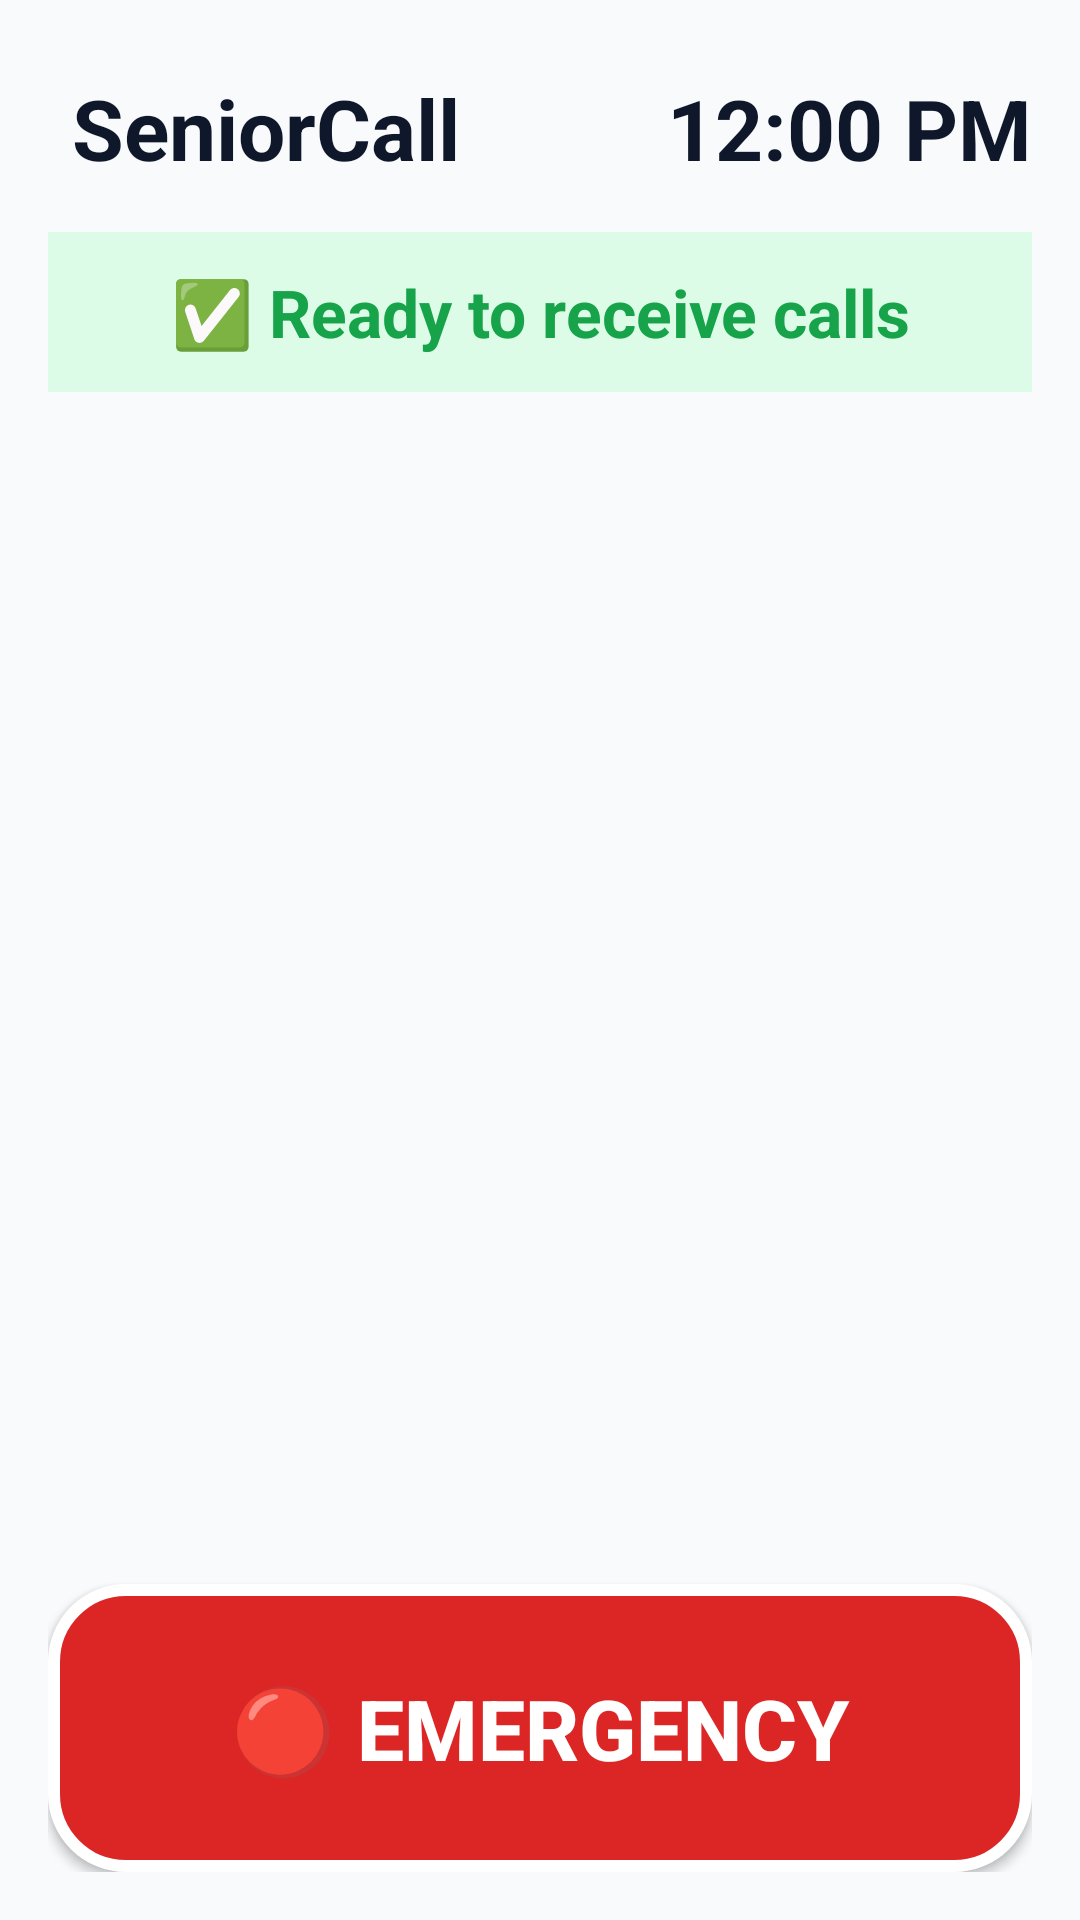

The Android layout XML behind this screen, and the referenced resources:
<!-- AndroidManifest.xml: application theme Theme.SeniorCall -->
<!-- res/layout/activity_home.xml -->
<?xml version="1.0" encoding="utf-8"?>
<LinearLayout xmlns:android="http://schemas.android.com/apk/res/android"
    xmlns:tools="http://schemas.android.com/tools"
    android:id="@+id/rootHome"
    android:layout_width="match_parent"
    android:layout_height="match_parent"
    android:background="@color/senior_bg"
    android:orientation="vertical"
    android:padding="16dp">

    
    <LinearLayout
        android:layout_width="match_parent"
        android:layout_height="wrap_content"
        android:gravity="center_vertical"
        android:orientation="horizontal"
        android:paddingBottom="8dp">

        <TextView
            android:id="@+id/tvHeaderLogo"
            android:layout_width="wrap_content"
            android:layout_height="wrap_content"
            android:padding="8dp"
            android:text="SeniorCall"
            android:textColor="@color/senior_text_primary"
            android:textSize="28sp"
            android:textStyle="bold" />

        <View
            android:layout_width="0dp"
            android:layout_height="1dp"
            android:layout_weight="1" />

        <TextView
            android:id="@+id/tvClock"
            android:layout_width="wrap_content"
            android:layout_height="wrap_content"
            android:text="12:00 PM"
            android:textColor="@color/senior_text_primary"
            android:textSize="28sp"
            android:textStyle="bold" />
    </LinearLayout>

    
    <TextView
        android:id="@+id/tvStatusBanner"
        android:layout_width="match_parent"
        android:layout_height="wrap_content"
        android:background="#DCFCE7"
        android:gravity="center"
        android:padding="12dp"
        android:text="@string/status_ready"
        android:textColor="@color/status_ready"
        android:textSize="22sp"
        android:textStyle="bold" />

    
    <androidx.recyclerview.widget.RecyclerView
        android:id="@+id/rvContactsGrid"
        android:layout_width="match_parent"
        android:layout_height="0dp"
        android:layout_marginTop="8dp"
        android:layout_marginBottom="8dp"
        android:layout_weight="1"
        android:clipToPadding="false"
        tools:listitem="@layout/item_contact_tile" />

    
    <Button
        android:id="@+id/btnSos"
        style="@style/SeniorButton"
        android:layout_width="match_parent"
        android:layout_height="96dp"
        android:background="@drawable/bg_btn_decline"
        android:text="@string/btn_sos"
        android:textSize="28sp" />

</LinearLayout>
<!-- res/layout/item_contact_tile.xml (included above) -->
<?xml version="1.0" encoding="utf-8"?>
<androidx.cardview.widget.CardView xmlns:android="http://schemas.android.com/apk/res/android"
    xmlns:app="http://schemas.android.com/apk/res-auto"
    android:layout_width="match_parent"
    android:layout_height="wrap_content"
    android:layout_margin="12dp"
    app:cardBackgroundColor="@color/senior_card_bg"
    app:cardCornerRadius="24dp"
    app:cardElevation="6dp"
    app:contentPadding="16dp">

    <LinearLayout
        android:layout_width="match_parent"
        android:layout_height="wrap_content"
        android:gravity="center"
        android:orientation="vertical">

        
        <ImageView
            android:id="@+id/imgContactPhoto"
            android:layout_width="100dp"
            android:layout_height="100dp"
            android:contentDescription="@string/app_name"
            android:scaleType="centerCrop"
            android:src="@android:drawable/ic_menu_myplaces" />

        
        <TextView
            android:id="@+id/tvContactName"
            android:layout_width="wrap_content"
            android:layout_height="wrap_content"
            android:layout_marginTop="8dp"
            android:layout_marginBottom="12dp"
            android:gravity="center"
            android:text="NAME"
            android:textColor="@color/senior_text_primary"
            android:textSize="36sp"
            android:textStyle="bold" />

        
        <Button
            android:id="@+id/btnTileVideo"
            style="@style/SeniorButton"
            android:layout_width="match_parent"
            android:layout_height="100dp"
            android:layout_marginBottom="8dp"
            android:background="@drawable/bg_btn_video"
            android:text="@string/btn_video"
            android:textSize="28sp" />

        <Button
            android:id="@+id/btnTileVoice"
            style="@style/SeniorButton"
            android:layout_width="match_parent"
            android:layout_height="100dp"
            android:background="@drawable/bg_btn_voice"
            android:text="@string/btn_voice"
            android:textSize="28sp" />

    </LinearLayout>
</androidx.cardview.widget.CardView>
<!-- resources referenced by this layout -->
<resources>
  <color name="senior_bg">#F8FAFC</color>
  <color name="senior_card_bg">#FFFFFF</color>
  <color name="senior_text_primary">#0F172A</color>
  <color name="status_ready">#16A34A</color>
  <!-- drawable bg_btn_decline (drawable) -->
  <?xml version="1.0" encoding="utf-8"?>
  <selector xmlns:android="http://schemas.android.com/apk/res/android">
      <item android:state_pressed="true">
          <shape android:shape="rectangle">
              <solid android:color="@color/color_red_end_pressed" />
              <corners android:radius="24dp" />
              <stroke android:width="4dp" android:color="@color/white" />
          </shape>
      </item>
      <item>
          <shape android:shape="rectangle">
              <solid android:color="@color/color_red_end" />
              <corners android:radius="24dp" />
              <stroke android:width="4dp" android:color="@color/white" />
          </shape>
      </item>
  </selector>
  <!-- drawable bg_btn_video (drawable) -->
  <?xml version="1.0" encoding="utf-8"?>
  <selector xmlns:android="http://schemas.android.com/apk/res/android">
      <item android:state_pressed="true">
          <shape android:shape="rectangle">
              <solid android:color="@color/color_blue_video_pressed" />
              <corners android:radius="24dp" />
              <stroke android:width="3dp" android:color="@color/white" />
          </shape>
      </item>
      <item>
          <shape android:shape="rectangle">
              <solid android:color="@color/color_blue_video" />
              <corners android:radius="24dp" />
              <stroke android:width="3dp" android:color="@color/white" />
          </shape>
      </item>
  </selector>
  <!-- drawable bg_btn_voice (drawable) -->
  <?xml version="1.0" encoding="utf-8"?>
  <selector xmlns:android="http://schemas.android.com/apk/res/android">
      <item android:state_pressed="true">
          <shape android:shape="rectangle">
              <solid android:color="@color/color_green_call_pressed" />
              <corners android:radius="24dp" />
              <stroke android:width="3dp" android:color="@color/white" />
          </shape>
      </item>
      <item>
          <shape android:shape="rectangle">
              <solid android:color="@color/color_green_call" />
              <corners android:radius="24dp" />
              <stroke android:width="3dp" android:color="@color/white" />
          </shape>
      </item>
  </selector>
  <string name="app_name">SeniorCall</string>
  <string name="btn_sos">🔴 EMERGENCY</string>
  <string name="btn_video">🎥 VIDEO</string>
  <string name="btn_voice">📞 VOICE</string>
  <string name="status_ready">✅ Ready to receive calls</string>
  <style name="SeniorButton" parent="Widget.AppCompat.Button">
          <item name="android:minHeight">96dp</item>
          <item name="android:minWidth">96dp</item>
          <item name="android:textSize">28sp</item>
          <item name="android:textStyle">bold</item>
          <item name="android:textColor">@color/white</item>
          <item name="android:textAllCaps">true</item>
          <item name="android:padding">16dp</item>
      </style>
  <style name="Theme.SeniorCall" parent="Theme.AppCompat.Light.NoActionBar">
          <item name="android:windowBackground">@color/senior_bg</item>
          <item name="android:textColor">@color/senior_text_primary</item>
          <item name="colorPrimary">@color/color_green_call</item>
          <item name="colorPrimaryDark">@color/color_green_call_pressed</item>
          <item name="colorAccent">@color/color_blue_video</item>
      </style>
  <color name="color_red_end_pressed">#B91C1C</color>
  <color name="white">#FFFFFF</color>
  <color name="color_red_end">#DC2626</color>
  <color name="color_blue_video_pressed">#1D4ED8</color>
  <color name="color_blue_video">#2563EB</color>
  <color name="color_green_call_pressed">#15803D</color>
  <color name="color_green_call">#16A34A</color>
</resources>
